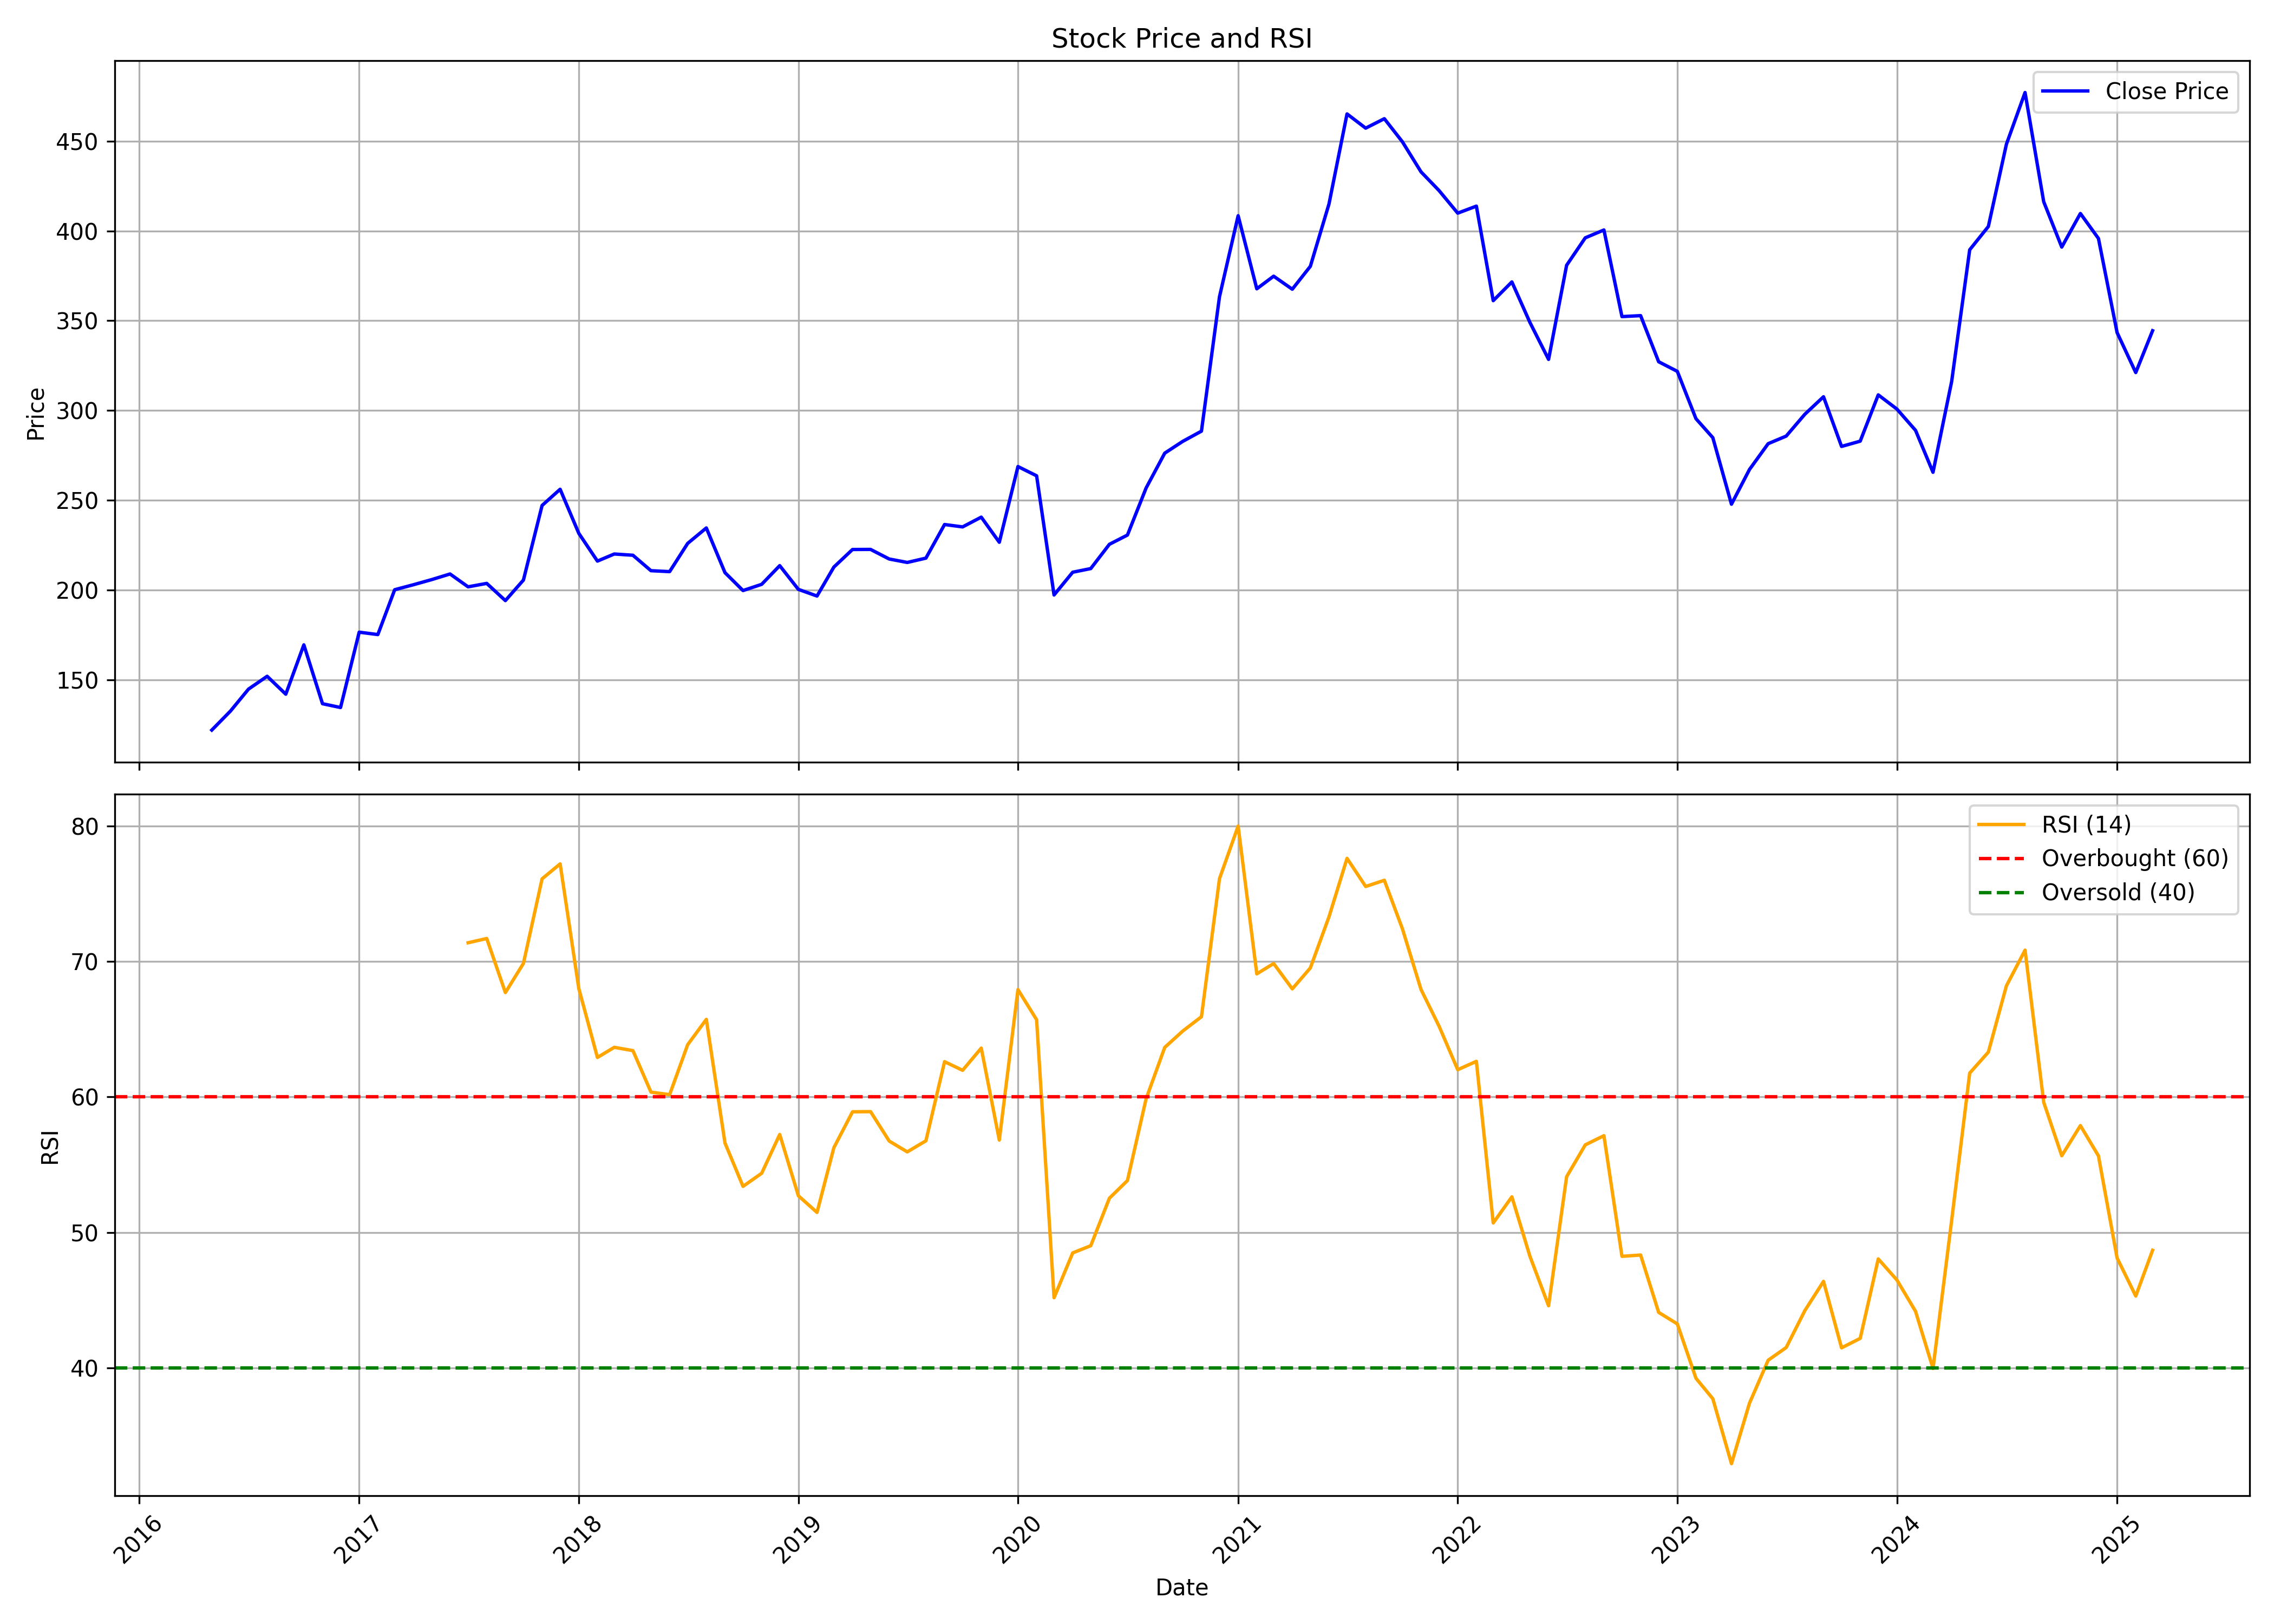

The file beside this chart, header and first rows:
, date, symbol, open, high, low, close, volume, rsi
0, 2016-05-01, CROMPTON, 119.1, 137.5, 115.4, 122.1, 47186536, 
1, 2016-06-01, CROMPTON, 121.8, 134.7, 120, 132.7, 27527358, 
2, 2016-07-01, CROMPTON, 131.1, 146.8, 127.7, 144.9, 17374401, 
3, 2016-08-01, CROMPTON, 166, 166, 147.6, 152.1, 24552349, 
4, 2016-09-01, CROMPTON, 153.1, 161.9, 124.8, 142.1, 18518328, 
5, 2016-10-01, CROMPTON, 142.8, 176.6, 141.8, 169.6, 25574270, 
6, 2016-11-01, CROMPTON, 171.5, 171.5, 124.8, 136.8, 17922858, 
7, 2016-12-01, CROMPTON, 138.5, 146.8, 127.4, 134.7, 19786345, 
8, 2017-01-01, CROMPTON, 134.3, 178.3, 134.3, 176.6, 20568547, 
9, 2017-02-01, CROMPTON, 176.3, 190.7, 168.5, 175.3, 16770877, 
10, 2017-03-01, CROMPTON, 174.5, 207.2, 169.3, 200.2, 33825598, 
11, 2017-04-01, CROMPTON, 201.6, 220.5, 193.4, 203, 19722498, 
12, 2017-05-01, CROMPTON, 203, 227.1, 197, 205.8, 21892426, 
13, 2017-06-01, CROMPTON, 205, 227, 197.1, 209, 16406889, 
14, 2017-07-01, CROMPTON, 211.1, 214.6, 184.6, 201.9, 18637349, 71.39
15, 2017-08-01, CROMPTON, 204.6, 215.7, 196.2, 203.8, 11126063, 71.7
16, 2017-09-01, CROMPTON, 203, 211, 190.2, 194.2, 11848285, 67.71
17, 2017-10-01, CROMPTON, 194.2, 213.8, 194, 205.6, 18483055, 69.87
18, 2017-11-01, CROMPTON, 207.4, 271.4, 200.1, 247.1, 35156253, 76.1
19, 2017-12-01, CROMPTON, 247.6, 260.9, 236.4, 256.2, 11247031, 77.21
20, 2018-01-01, CROMPTON, 256.2, 274.3, 216, 231.7, 18777324, 68.02
21, 2018-02-01, CROMPTON, 234.3, 246.4, 204.8, 216.2, 22914414, 62.92
22, 2018-03-01, CROMPTON, 219.3, 227.5, 202.1, 220.1, 17560930, 63.67
23, 2018-04-01, CROMPTON, 220.8, 225.8, 206.4, 219.4, 17419868, 63.42
24, 2018-05-01, CROMPTON, 219.4, 234.9, 203.9, 210.8, 22634263, 60.36
25, 2018-06-01, CROMPTON, 212.2, 220.3, 196.3, 210.3, 10695716, 60.17
26, 2018-07-01, CROMPTON, 210, 230, 206.8, 226, 14431085, 63.86
27, 2018-08-01, CROMPTON, 225.9, 256, 225.3, 234.6, 13585927, 65.73
28, 2018-09-01, CROMPTON, 236.4, 238.2, 200, 209.8, 16474380, 56.61
29, 2018-10-01, CROMPTON, 207.9, 207.9, 178, 199.8, 22074532, 53.4
30, 2018-11-01, CROMPTON, 199.8, 208.9, 188.4, 203.3, 9194790, 54.37
31, 2018-12-01, CROMPTON, 202.4, 217.9, 194.2, 213.7, 6322227, 57.23
32, 2019-01-01, CROMPTON, 214.3, 222.9, 196.7, 200.4, 9436555, 52.71
33, 2019-02-01, CROMPTON, 200.5, 207.7, 179.9, 196.7, 13864034, 51.48
34, 2019-03-01, CROMPTON, 197.7, 223.4, 195.1, 212.9, 9470279, 56.26
35, 2019-04-01, CROMPTON, 216.4, 237, 202.2, 222.6, 14348886, 58.91
36, 2019-05-01, CROMPTON, 222.6, 225.6, 197.2, 222.7, 11395286, 58.92
37, 2019-06-01, CROMPTON, 222.7, 235.9, 210.3, 217.4, 13219805, 56.75
38, 2019-07-01, CROMPTON, 218.7, 225.6, 208.9, 215.4, 16485144, 55.95
39, 2019-08-01, CROMPTON, 218.7, 220.4, 208.2, 217.8, 13410034, 56.77
40, 2019-09-01, CROMPTON, 217.8, 261.3, 214.6, 236.5, 14320749, 62.61
41, 2019-10-01, CROMPTON, 238, 254.2, 226.1, 235.2, 13197634, 61.97
42, 2019-11-01, CROMPTON, 237.9, 253.5, 227.2, 240.7, 18065128, 63.61
43, 2019-12-01, CROMPTON, 243.4, 252.3, 224.1, 226.7, 18440710, 56.82
44, 2020-01-01, CROMPTON, 226.8, 277.7, 222.9, 268.8, 23831779, 67.93
45, 2020-02-01, CROMPTON, 264.3, 284.9, 245.8, 263.7, 22621001, 65.7
46, 2020-03-01, CROMPTON, 266, 270.1, 167.6, 197.3, 29211191, 45.18
47, 2020-04-01, CROMPTON, 198.6, 226.5, 188.7, 210, 16828649, 48.49
48, 2020-05-01, CROMPTON, 210, 215.4, 185.8, 212, 18020569, 49.02
49, 2020-06-01, CROMPTON, 215.5, 234.1, 205.3, 225.5, 19656151, 52.53
50, 2020-07-01, CROMPTON, 224.5, 240.9, 221.4, 230.7, 19391098, 53.83
51, 2020-08-01, CROMPTON, 230.7, 262.7, 224.9, 256.9, 15551341, 59.87
52, 2020-09-01, CROMPTON, 256.1, 278.8, 235.3, 276.3, 21279382, 63.66
53, 2020-10-01, CROMPTON, 278.8, 310.9, 252.7, 282.9, 28843314, 64.87
54, 2020-11-01, CROMPTON, 284.4, 299.2, 270, 288.5, 86341963, 65.93
55, 2020-12-01, CROMPTON, 292.4, 375.9, 288.6, 363.4, 37616816, 76.12
56, 2021-01-01, CROMPTON, 364.8, 435.4, 350.5, 408.5, 33067449, 80
57, 2021-02-01, CROMPTON, 406.8, 406.8, 354.5, 367.8, 45633881, 69.09
58, 2021-03-01, CROMPTON, 370.5, 402.2, 341.9, 374.8, 36245432, 69.85
59, 2021-04-01, CROMPTON, 373.4, 390, 334.5, 367.5, 31693813, 67.98
... 47 more rows
